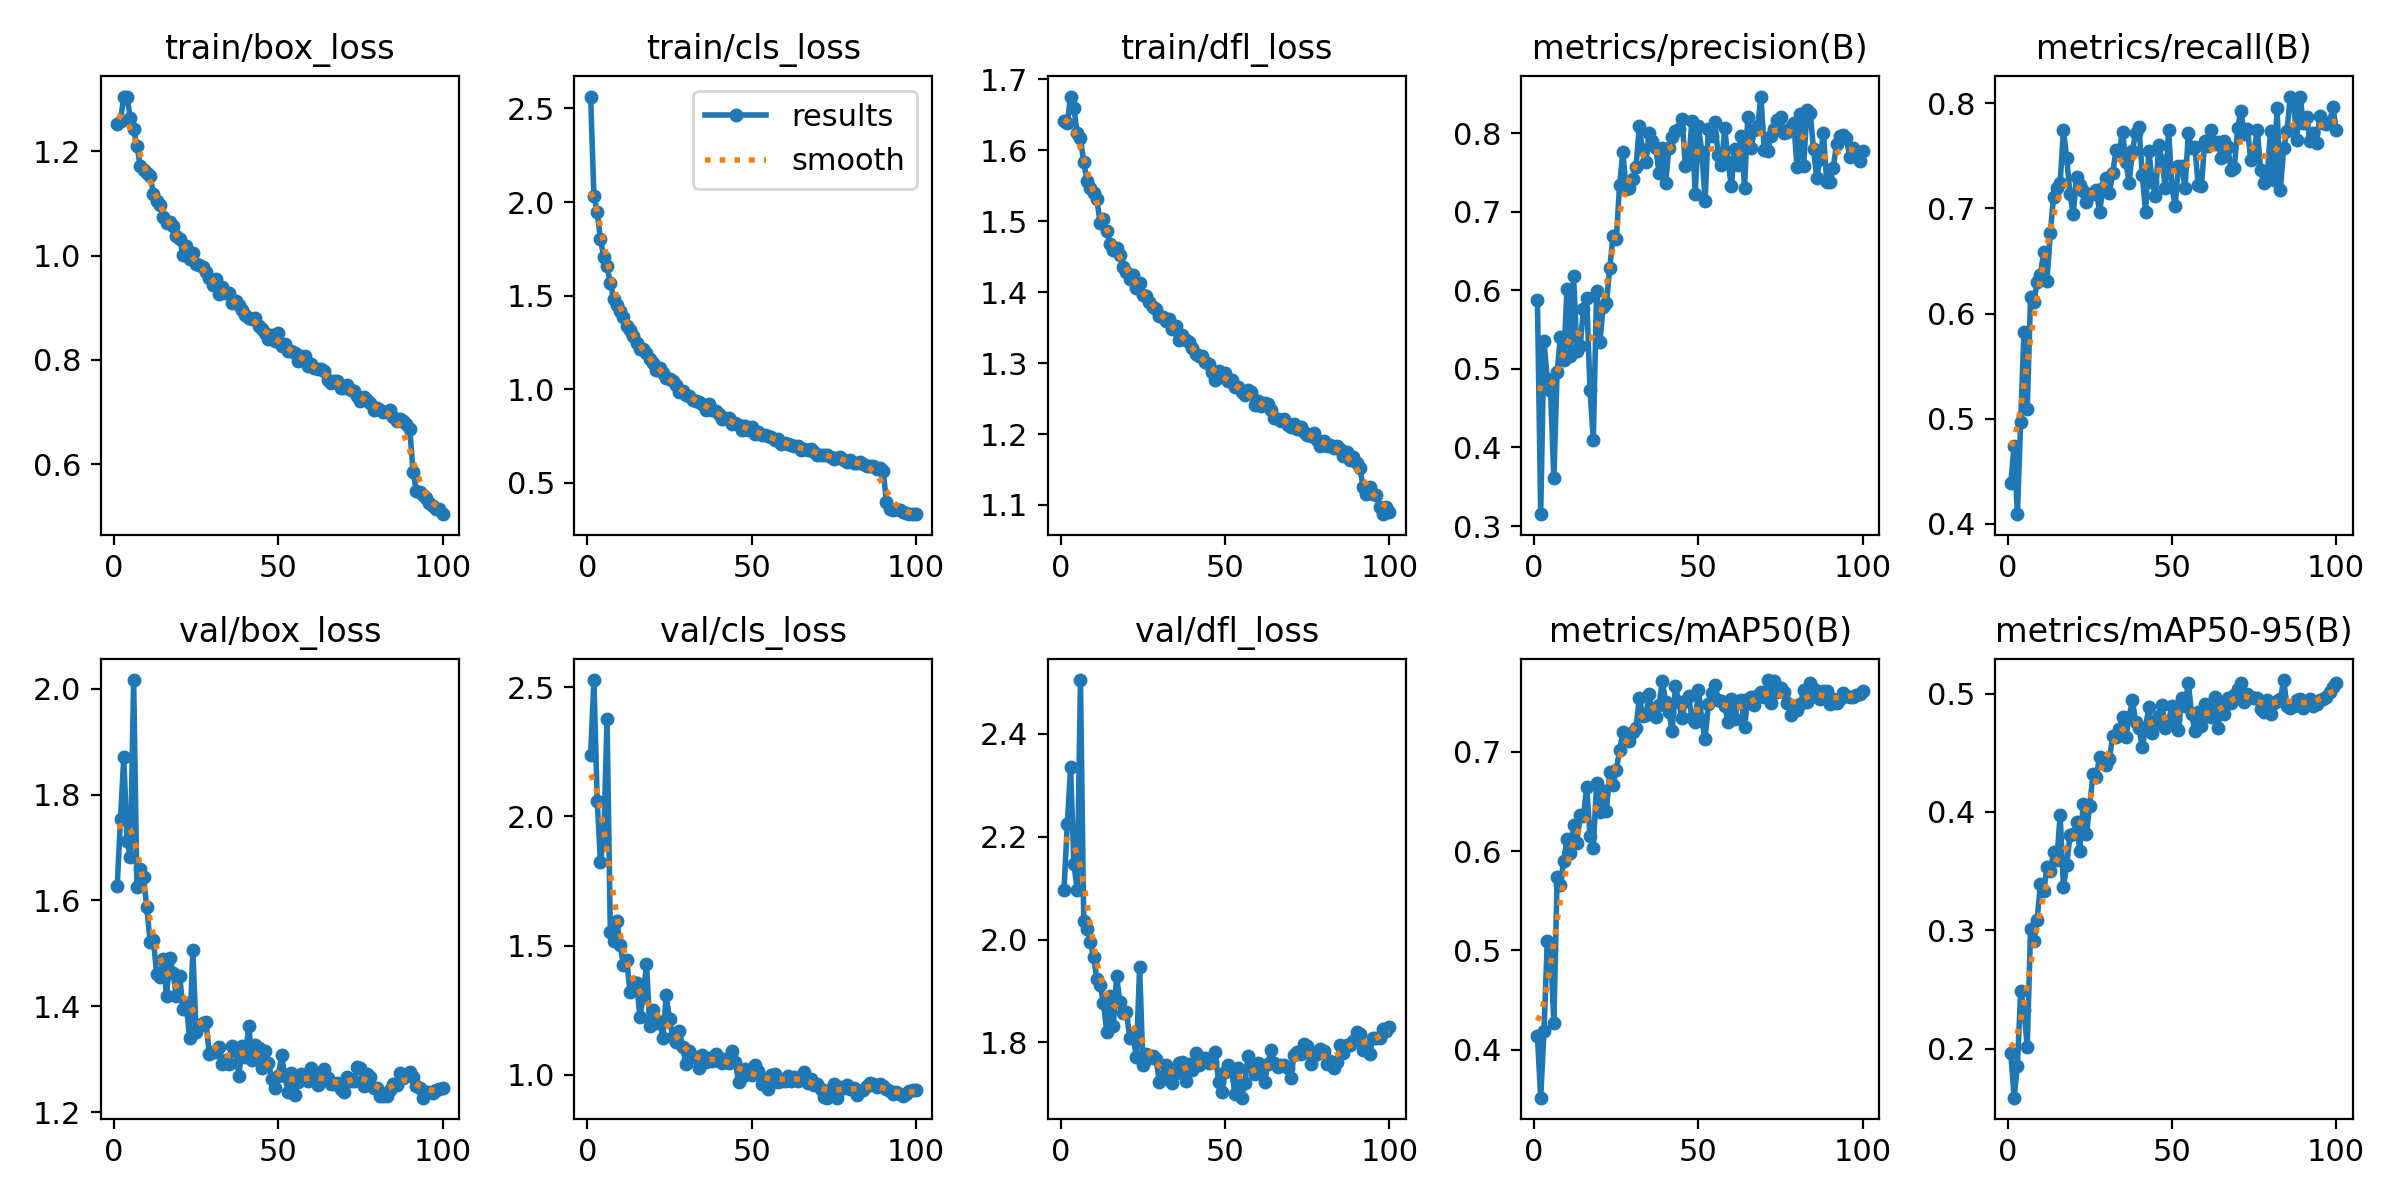

The file beside this chart, header and first rows:
epoch, time, train/box_loss, train/cls_loss, train/dfl_loss, metrics/precision(B), metrics/recall(B), metrics/mAP50(B), metrics/mAP50-95(B), val/box_loss, val/cls_loss, val/dfl_loss, lr/pg0, lr/pg1, lr/pg2
1, 27.29, 1.252, 2.563, 1.641, 0.5881, 0.439, 0.4137, 0.1958, 1.627, 2.237, 2.096, 0.0003321, 0.0003321, 0.0003321
2, 52.01, 1.259, 2.034, 1.638, 0.3151, 0.4739, 0.3519, 0.1585, 1.754, 2.527, 2.225, 0.0006588, 0.0006588, 0.0006588
3, 74.78, 1.305, 1.946, 1.676, 0.5352, 0.4091, 0.4193, 0.1856, 1.871, 2.06, 2.335, 0.000979, 0.000979, 0.000979
4, 97.05, 1.304, 1.802, 1.66, 0.4871, 0.4971, 0.5095, 0.2483, 1.712, 1.824, 2.147, 0.0009703, 0.0009703, 0.0009703
5, 119.6, 1.264, 1.708, 1.625, 0.4713, 0.5823, 0.5006, 0.2329, 1.683, 1.916, 2.096, 0.0009604, 0.0009604, 0.0009604
6, 142.4, 1.242, 1.658, 1.617, 0.3617, 0.5088, 0.4272, 0.2013, 2.016, 2.375, 2.505, 0.0009505, 0.0009505, 0.0009505
7, 165, 1.21, 1.567, 1.583, 0.4965, 0.6154, 0.5737, 0.3012, 1.626, 1.552, 2.036, 0.0009406, 0.0009406, 0.0009406
8, 187.9, 1.173, 1.484, 1.557, 0.5408, 0.6108, 0.5661, 0.2905, 1.659, 1.518, 2.021, 0.0009307, 0.0009307, 0.0009307
9, 210.9, 1.163, 1.45, 1.547, 0.5114, 0.6298, 0.5905, 0.3089, 1.645, 1.594, 1.996, 0.0009208, 0.0009208, 0.0009208
10, 233.8, 1.158, 1.421, 1.54, 0.6017, 0.6365, 0.6118, 0.3389, 1.587, 1.501, 1.965, 0.0009109, 0.0009109, 0.0009109
11, 256.7, 1.153, 1.388, 1.531, 0.5163, 0.6587, 0.5981, 0.333, 1.522, 1.423, 1.924, 0.000901, 0.000901, 0.000901
12, 279.8, 1.119, 1.337, 1.497, 0.6188, 0.6309, 0.6266, 0.3534, 1.526, 1.444, 1.911, 0.0008911, 0.0008911, 0.0008911
13, 303.1, 1.106, 1.319, 1.503, 0.5234, 0.6763, 0.6086, 0.3503, 1.461, 1.319, 1.877, 0.0008812, 0.0008812, 0.0008812
14, 326.1, 1.097, 1.283, 1.487, 0.5286, 0.7106, 0.6366, 0.3657, 1.455, 1.359, 1.82, 0.0008713, 0.0008713, 0.0008713
15, 349.1, 1.074, 1.245, 1.468, 0.5765, 0.7194, 0.6353, 0.3589, 1.49, 1.357, 1.891, 0.0008614, 0.0008614, 0.0008614
16, 372.1, 1.063, 1.217, 1.46, 0.5903, 0.724, 0.6647, 0.3976, 1.419, 1.222, 1.832, 0.0008515, 0.0008515, 0.0008515
17, 394.9, 1.064, 1.214, 1.462, 0.4729, 0.7742, 0.615, 0.3367, 1.491, 1.3, 1.929, 0.0008416, 0.0008416, 0.0008416
18, 417.4, 1.057, 1.196, 1.453, 0.4096, 0.7481, 0.6031, 0.3552, 1.463, 1.43, 1.878, 0.0008317, 0.0008317, 0.0008317
19, 440, 1.037, 1.16, 1.436, 0.5991, 0.7137, 0.6681, 0.3802, 1.419, 1.19, 1.858, 0.0008218, 0.0008218, 0.0008218
20, 463, 1.032, 1.138, 1.428, 0.534, 0.695, 0.6392, 0.381, 1.458, 1.249, 1.859, 0.0008119, 0.0008119, 0.0008119
21, 486.2, 1.001, 1.105, 1.418, 0.5787, 0.7303, 0.6606, 0.391, 1.395, 1.199, 1.808, 0.000802, 0.000802, 0.000802
22, 508.4, 1.017, 1.115, 1.424, 0.5843, 0.7222, 0.6408, 0.367, 1.406, 1.205, 1.813, 0.0007921, 0.0007921, 0.0007921
23, 530.8, 0.9932, 1.086, 1.406, 0.6279, 0.7167, 0.6798, 0.4066, 1.339, 1.143, 1.772, 0.0007822, 0.0007822, 0.0007822
24, 553.4, 1.006, 1.059, 1.413, 0.6685, 0.7059, 0.6669, 0.381, 1.506, 1.309, 1.947, 0.0007723, 0.0007723, 0.0007723
25, 575.9, 0.9844, 1.053, 1.397, 0.6652, 0.7136, 0.6817, 0.4047, 1.351, 1.214, 1.757, 0.0007624, 0.0007624, 0.0007624
26, 598.6, 0.9815, 1.043, 1.395, 0.7343, 0.7137, 0.7018, 0.4321, 1.362, 1.147, 1.777, 0.0007525, 0.0007525, 0.0007525
27, 620.9, 0.9788, 1.021, 1.386, 0.7755, 0.7171, 0.7195, 0.4295, 1.369, 1.126, 1.769, 0.0007426, 0.0007426, 0.0007426
28, 643.5, 0.9682, 0.9847, 1.379, 0.7284, 0.6968, 0.7151, 0.4462, 1.37, 1.167, 1.773, 0.0007327, 0.0007327, 0.0007327
29, 666.1, 0.9562, 0.9893, 1.377, 0.7304, 0.7189, 0.7105, 0.4451, 1.31, 1.108, 1.768, 0.0007228, 0.0007228, 0.0007228
30, 688.7, 0.9442, 0.9721, 1.366, 0.7421, 0.7288, 0.7197, 0.4395, 1.313, 1.04, 1.722, 0.0007129, 0.0007129, 0.0007129
31, 711.1, 0.955, 0.9668, 1.366, 0.7573, 0.7151, 0.7243, 0.4446, 1.313, 1.093, 1.735, 0.000703, 0.000703, 0.000703
32, 733.7, 0.9267, 0.9425, 1.359, 0.8096, 0.7333, 0.7545, 0.4645, 1.323, 1.069, 1.755, 0.0006931, 0.0006931, 0.0006931
33, 756.3, 0.939, 0.9394, 1.362, 0.7779, 0.7556, 0.7363, 0.4635, 1.292, 1.069, 1.731, 0.0006832, 0.0006832, 0.0006832
34, 779.5, 0.928, 0.9311, 1.349, 0.7627, 0.7546, 0.7366, 0.4702, 1.299, 1.027, 1.721, 0.0006733, 0.0006733, 0.0006733
35, 802.9, 0.9281, 0.9226, 1.353, 0.7996, 0.7723, 0.7578, 0.4801, 1.291, 1.078, 1.74, 0.0006634, 0.0006634, 0.0006634
36, 827, 0.9084, 0.8879, 1.332, 0.7901, 0.7443, 0.7382, 0.4636, 1.325, 1.051, 1.759, 0.0006535, 0.0006535, 0.0006535
37, 850, 0.9123, 0.9225, 1.339, 0.7805, 0.7243, 0.7346, 0.4803, 1.316, 1.066, 1.761, 0.0006436, 0.0006436, 0.0006436
38, 873, 0.905, 0.8915, 1.333, 0.7498, 0.755, 0.7469, 0.4942, 1.268, 1.054, 1.724, 0.0006337, 0.0006337, 0.0006337
39, 895.9, 0.8958, 0.8823, 1.33, 0.7807, 0.7719, 0.7709, 0.4755, 1.326, 1.079, 1.757, 0.0006238, 0.0006238, 0.0006238
40, 919.3, 0.8855, 0.8669, 1.322, 0.7366, 0.7777, 0.75, 0.4707, 1.304, 1.052, 1.746, 0.0006139, 0.0006139, 0.0006139
41, 942.5, 0.8798, 0.8397, 1.312, 0.7806, 0.7313, 0.7399, 0.4544, 1.363, 1.045, 1.779, 0.000604, 0.000604, 0.000604
42, 966.1, 0.8783, 0.8454, 1.31, 0.7948, 0.6964, 0.7209, 0.4716, 1.298, 1.061, 1.756, 0.0005941, 0.0005941, 0.0005941
43, 989.1, 0.8808, 0.8491, 1.311, 0.8027, 0.7543, 0.7661, 0.4885, 1.328, 1.045, 1.767, 0.0005842, 0.0005842, 0.0005842
44, 1012, 0.8646, 0.8161, 1.301, 0.8048, 0.7253, 0.7496, 0.4666, 1.321, 1.09, 1.769, 0.0005743, 0.0005743, 0.0005743
45, 1036, 0.86, 0.8215, 1.299, 0.8179, 0.7117, 0.7335, 0.4748, 1.283, 1.05, 1.761, 0.0005644, 0.0005644, 0.0005644
46, 1059, 0.8518, 0.8072, 1.288, 0.7581, 0.7606, 0.7506, 0.4807, 1.315, 0.9737, 1.762, 0.0005545, 0.0005545, 0.0005545
47, 1082, 0.84, 0.782, 1.276, 0.7621, 0.7451, 0.7557, 0.4903, 1.294, 0.9928, 1.781, 0.0005446, 0.0005446, 0.0005446
48, 1105, 0.8474, 0.8054, 1.289, 0.8153, 0.7197, 0.734, 0.471, 1.262, 1.02, 1.724, 0.0005347, 0.0005347, 0.0005347
49, 1128, 0.8371, 0.7829, 1.28, 0.722, 0.7749, 0.7302, 0.4767, 1.245, 1.004, 1.703, 0.0005248, 0.0005248, 0.0005248
50, 1150, 0.8511, 0.8007, 1.286, 0.8086, 0.7205, 0.7625, 0.489, 1.268, 1.001, 1.742, 0.0005149, 0.0005149, 0.0005149
51, 1173, 0.8264, 0.7627, 1.274, 0.7766, 0.7024, 0.7321, 0.4777, 1.307, 1.036, 1.755, 0.000505, 0.000505, 0.000505
52, 1195, 0.8308, 0.7702, 1.276, 0.714, 0.7407, 0.7125, 0.4695, 1.268, 1.014, 1.746, 0.0004951, 0.0004951, 0.0004951
53, 1218, 0.8178, 0.7566, 1.267, 0.8053, 0.7403, 0.7479, 0.4964, 1.239, 0.9621, 1.699, 0.0004852, 0.0004852, 0.0004852
54, 1240, 0.8168, 0.7536, 1.267, 0.7969, 0.7193, 0.7595, 0.4894, 1.274, 0.9794, 1.751, 0.0004753, 0.0004753, 0.0004753
55, 1263, 0.8138, 0.7531, 1.259, 0.8138, 0.7715, 0.7668, 0.5092, 1.233, 0.9464, 1.692, 0.0004654, 0.0004654, 0.0004654
56, 1285, 0.7985, 0.7438, 1.255, 0.7716, 0.7573, 0.7517, 0.4827, 1.257, 1.001, 1.721, 0.0004555, 0.0004555, 0.0004555
57, 1307, 0.8069, 0.731, 1.262, 0.759, 0.7585, 0.7508, 0.4681, 1.272, 1.004, 1.773, 0.0004456, 0.0004456, 0.0004456
58, 1330, 0.8084, 0.7331, 1.259, 0.8068, 0.7221, 0.746, 0.4845, 1.264, 0.9724, 1.754, 0.0004357, 0.0004357, 0.0004357
59, 1352, 0.7885, 0.707, 1.24, 0.7636, 0.721, 0.7297, 0.4726, 1.258, 0.9766, 1.739, 0.0004258, 0.0004258, 0.0004258
60, 1375, 0.7915, 0.7152, 1.247, 0.7321, 0.764, 0.7534, 0.4913, 1.284, 0.9754, 1.759, 0.0004159, 0.0004159, 0.0004159
... 40 more rows
